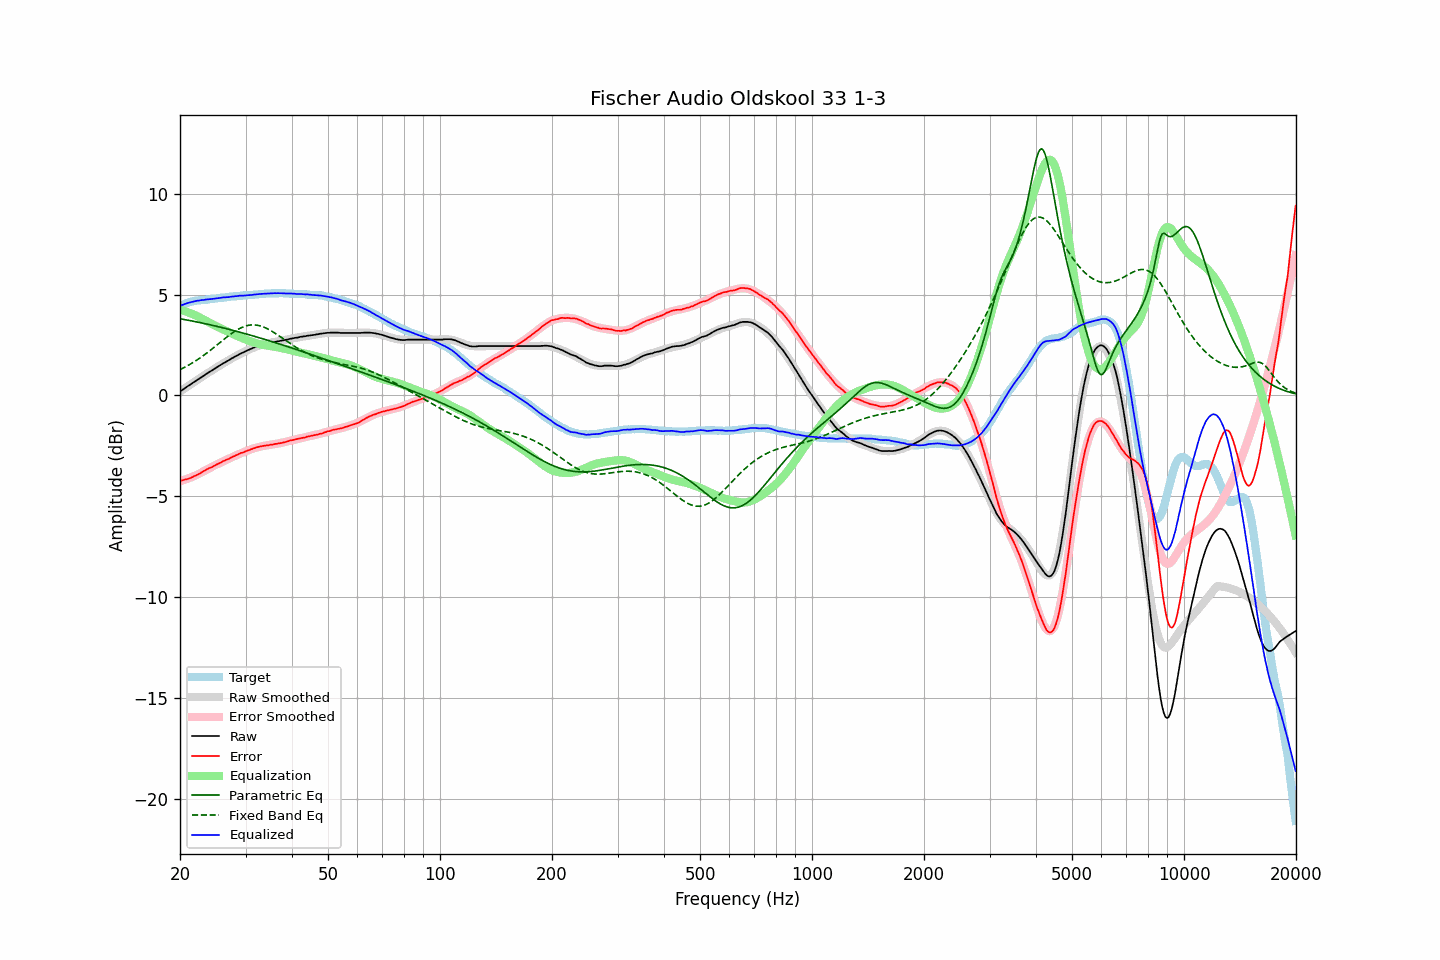

The file beside this chart, header and first rows:
frequency, raw, error, smoothed, error_smoothed, equalization, parametric_eq, fixed_band_eq, equalized_raw, equalized_smoothed, target
20.00, 0.19, -4.23, 0.19, -4.25, 4.25, 3.80, 1.28, 4.44, 4.45, 4.42
20.20, 0.25, -4.21, 0.25, -4.23, 4.23, 3.79, 1.32, 4.48, 4.48, 4.46
20.40, 0.30, -4.20, 0.30, -4.21, 4.21, 3.78, 1.36, 4.50, 4.51, 4.50
20.61, 0.36, -4.17, 0.36, -4.18, 4.18, 3.76, 1.40, 4.54, 4.53, 4.53
20.81, 0.41, -4.16, 0.41, -4.15, 4.15, 3.75, 1.44, 4.56, 4.56, 4.57
21.02, 0.47, -4.14, 0.46, -4.12, 4.12, 3.73, 1.49, 4.59, 4.59, 4.61
21.23, 0.52, -4.11, 0.52, -4.09, 4.09, 3.72, 1.53, 4.61, 4.61, 4.63
21.44, 0.57, -4.08, 0.57, -4.06, 4.06, 3.70, 1.58, 4.63, 4.63, 4.65
21.66, 0.63, -4.04, 0.62, -4.03, 4.03, 3.69, 1.63, 4.66, 4.65, 4.67
21.87, 0.68, -4.00, 0.68, -3.99, 3.99, 3.67, 1.68, 4.67, 4.67, 4.68
22.09, 0.73, -3.97, 0.73, -3.96, 3.96, 3.65, 1.73, 4.69, 4.69, 4.70
22.31, 0.78, -3.93, 0.78, -3.92, 3.92, 3.64, 1.78, 4.70, 4.71, 4.71
22.54, 0.83, -3.89, 0.84, -3.88, 3.88, 3.62, 1.84, 4.71, 4.72, 4.72
22.76, 0.89, -3.84, 0.89, -3.84, 3.84, 3.60, 1.89, 4.73, 4.73, 4.73
22.99, 0.94, -3.79, 0.94, -3.80, 3.80, 3.59, 1.95, 4.73, 4.74, 4.73
23.22, 0.99, -3.75, 0.99, -3.75, 3.75, 3.57, 2.00, 4.74, 4.74, 4.73
23.45, 1.05, -3.70, 1.04, -3.71, 3.71, 3.55, 2.06, 4.76, 4.75, 4.74
23.69, 1.10, -3.66, 1.10, -3.67, 3.67, 3.54, 2.12, 4.76, 4.76, 4.75
23.92, 1.15, -3.61, 1.15, -3.62, 3.62, 3.52, 2.18, 4.77, 4.77, 4.76
24.16, 1.20, -3.58, 1.20, -3.58, 3.58, 3.50, 2.25, 4.78, 4.78, 4.78
24.40, 1.25, -3.55, 1.25, -3.54, 3.54, 3.48, 2.31, 4.79, 4.79, 4.80
24.65, 1.30, -3.50, 1.30, -3.50, 3.50, 3.46, 2.37, 4.80, 4.80, 4.80
24.89, 1.35, -3.46, 1.35, -3.46, 3.46, 3.45, 2.44, 4.81, 4.81, 4.81
25.14, 1.40, -3.42, 1.40, -3.42, 3.42, 3.43, 2.50, 4.82, 4.82, 4.82
25.39, 1.45, -3.38, 1.45, -3.38, 3.38, 3.41, 2.57, 4.83, 4.83, 4.83
25.65, 1.50, -3.35, 1.50, -3.34, 3.34, 3.39, 2.63, 4.84, 4.84, 4.85
25.91, 1.55, -3.30, 1.55, -3.30, 3.30, 3.37, 2.70, 4.85, 4.85, 4.84
26.16, 1.60, -3.25, 1.59, -3.27, 3.27, 3.35, 2.76, 4.86, 4.86, 4.85
26.43, 1.64, -3.22, 1.64, -3.23, 3.23, 3.33, 2.82, 4.86, 4.87, 4.86
26.69, 1.69, -3.18, 1.69, -3.19, 3.19, 3.31, 2.89, 4.88, 4.88, 4.87
26.96, 1.73, -3.16, 1.74, -3.15, 3.15, 3.29, 2.95, 4.88, 4.88, 4.89
27.23, 1.78, -3.12, 1.78, -3.11, 3.11, 3.27, 3.01, 4.89, 4.89, 4.90
27.50, 1.83, -3.08, 1.83, -3.07, 3.07, 3.25, 3.07, 4.90, 4.90, 4.91
27.77, 1.87, -3.04, 1.87, -3.04, 3.04, 3.23, 3.12, 4.91, 4.91, 4.91
28.05, 1.92, -3.00, 1.92, -3.00, 3.00, 3.21, 3.18, 4.92, 4.92, 4.92
28.33, 1.96, -2.96, 1.96, -2.97, 2.97, 3.19, 3.23, 4.93, 4.93, 4.92
28.62, 2.00, -2.93, 2.00, -2.93, 2.93, 3.16, 3.27, 4.93, 4.93, 4.93
28.90, 2.05, -2.89, 2.04, -2.90, 2.90, 3.14, 3.32, 4.95, 4.94, 4.94
29.19, 2.09, -2.85, 2.08, -2.87, 2.87, 3.12, 3.36, 4.95, 4.95, 4.94
29.48, 2.12, -2.85, 2.12, -2.83, 2.83, 3.10, 3.39, 4.95, 4.95, 4.96
29.78, 2.16, -2.80, 2.16, -2.80, 2.80, 3.08, 3.42, 4.96, 4.96, 4.96
30.08, 2.20, -2.77, 2.20, -2.77, 2.77, 3.05, 3.45, 4.96, 4.97, 4.97
30.38, 2.24, -2.73, 2.24, -2.74, 2.74, 3.03, 3.47, 4.97, 4.97, 4.97
30.68, 2.27, -2.72, 2.27, -2.71, 2.71, 3.01, 3.49, 4.97, 4.98, 4.99
30.99, 2.31, -2.68, 2.31, -2.68, 2.68, 2.99, 3.50, 4.99, 4.99, 4.98
31.30, 2.34, -2.65, 2.34, -2.65, 2.65, 2.96, 3.50, 4.99, 4.99, 4.99
31.61, 2.38, -2.62, 2.38, -2.62, 2.62, 2.94, 3.50, 5.00, 5.00, 5.00
31.93, 2.41, -2.60, 2.41, -2.60, 2.60, 2.92, 3.49, 5.01, 5.01, 5.01
32.24, 2.44, -2.57, 2.44, -2.58, 2.58, 2.89, 3.48, 5.02, 5.01, 5.00
32.57, 2.47, -2.55, 2.46, -2.56, 2.56, 2.87, 3.47, 5.03, 5.02, 5.02
32.89, 2.50, -2.53, 2.49, -2.54, 2.54, 2.85, 3.45, 5.04, 5.03, 5.03
33.22, 2.52, -2.52, 2.51, -2.52, 2.52, 2.82, 3.42, 5.04, 5.03, 5.04
33.55, 2.54, -2.50, 2.54, -2.50, 2.50, 2.80, 3.39, 5.04, 5.04, 5.04
33.89, 2.56, -2.49, 2.56, -2.49, 2.49, 2.77, 3.36, 5.05, 5.05, 5.05
34.23, 2.58, -2.48, 2.58, -2.48, 2.48, 2.75, 3.32, 5.05, 5.05, 5.06
34.57, 2.59, -2.47, 2.59, -2.46, 2.46, 2.72, 3.28, 5.05, 5.06, 5.06
34.92, 2.61, -2.45, 2.61, -2.45, 2.45, 2.70, 3.24, 5.06, 5.06, 5.06
35.27, 2.62, -2.45, 2.63, -2.44, 2.44, 2.67, 3.19, 5.06, 5.07, 5.06
35.62, 2.64, -2.43, 2.64, -2.43, 2.43, 2.65, 3.14, 5.07, 5.07, 5.07
35.97, 2.66, -2.41, 2.66, -2.41, 2.41, 2.62, 3.09, 5.07, 5.07, 5.07
... 635 more rows
